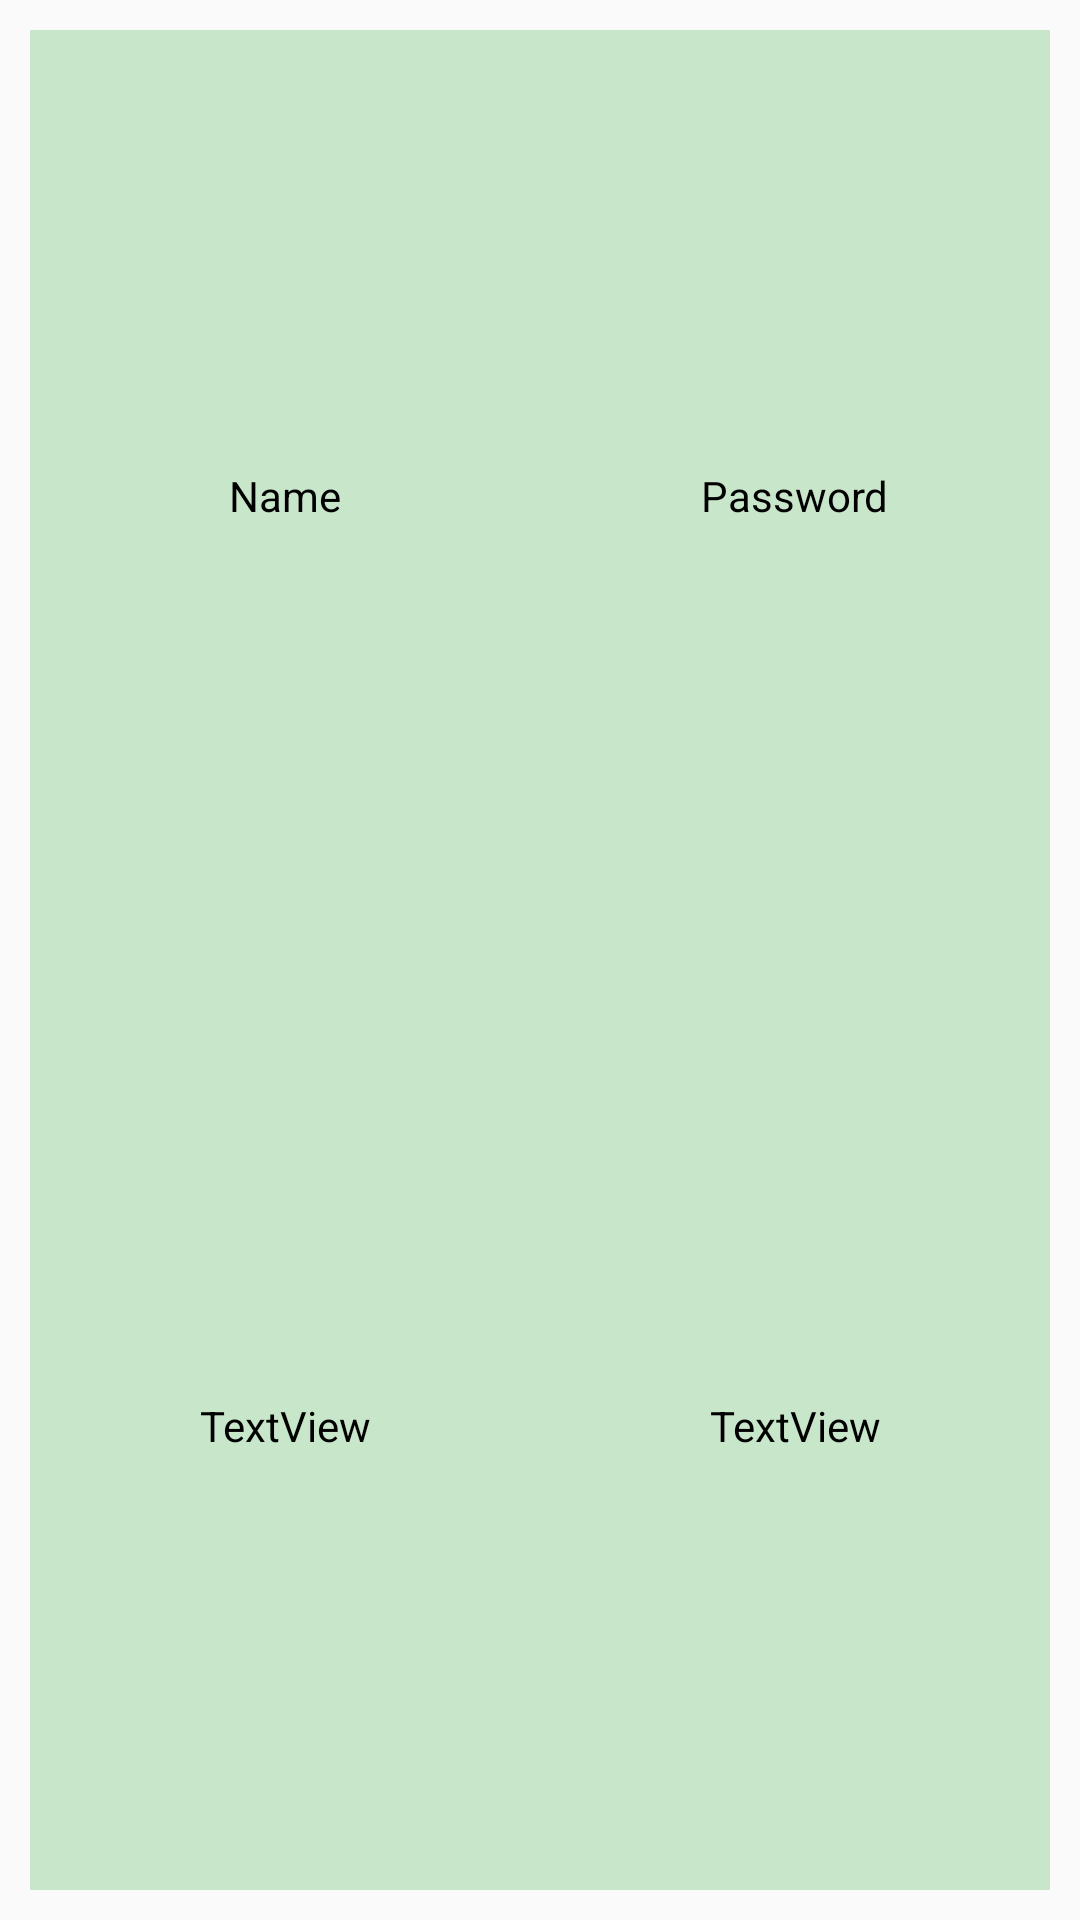

The Android layout XML behind this screen, and the referenced resources:
<!-- AndroidManifest.xml: application theme Theme.MyApplication2 -->
<!-- res/layout/exemplu_angajat.xml -->
<?xml version="1.0" encoding="utf-8"?>
<androidx.constraintlayout.widget.ConstraintLayout xmlns:android="http://schemas.android.com/apk/res/android"
    xmlns:app="http://schemas.android.com/apk/res-auto"
    xmlns:tools="http://schemas.android.com/tools"
    android:id="@+id/main"
    android:layout_width="match_parent"
    android:layout_height="100dp"
    android:paddingHorizontal="10dp"
    android:paddingVertical="10dp">

    <androidx.constraintlayout.widget.ConstraintLayout
        android:layout_width="match_parent"
        android:layout_height="match_parent"
        android:background="@color/green_light"
        tools:layout_editor_absoluteX="10dp"
        tools:layout_editor_absoluteY="10dp">

        <TextView
            android:id="@+id/textView10"
            android:layout_width="wrap_content"
            android:layout_height="wrap_content"
            android:text="Password"
            android:textColor="@color/black"
            app:layout_constraintBottom_toTopOf="@+id/guideline2"
            app:layout_constraintEnd_toEndOf="parent"
            app:layout_constraintHorizontal_bias="0.5"
            app:layout_constraintStart_toEndOf="@+id/guideline"
            app:layout_constraintStart_toStartOf="@+id/guideline"
            app:layout_constraintTop_toTopOf="parent"
            app:layout_constraintVertical_bias="0.5" />

        <TextView
            android:id="@+id/textView"
            android:layout_width="wrap_content"
            android:layout_height="wrap_content"
            android:text="Name"
            android:textColor="@color/black"
            app:layout_constraintBottom_toTopOf="@+id/guideline2"
            app:layout_constraintEnd_toStartOf="@+id/guideline"
            app:layout_constraintStart_toStartOf="parent"
            app:layout_constraintTop_toTopOf="parent" />

        <TextView
            android:id="@+id/name"
            android:layout_width="wrap_content"
            android:layout_height="wrap_content"
            android:text="TextView"
            android:textColor="@color/black"
            app:layout_constraintBottom_toBottomOf="parent"
            app:layout_constraintEnd_toStartOf="@+id/guideline"
            app:layout_constraintStart_toStartOf="parent"
            app:layout_constraintTop_toTopOf="@+id/guideline2" />

        <TextView
            android:id="@+id/password"
            android:layout_width="wrap_content"
            android:layout_height="wrap_content"
            android:text="TextView"
            android:textColor="@color/black"
            app:layout_constraintBottom_toBottomOf="parent"
            app:layout_constraintEnd_toEndOf="parent"
            app:layout_constraintHorizontal_bias="0.5"
            app:layout_constraintStart_toEndOf="@+id/guideline"
            app:layout_constraintTop_toBottomOf="@+id/guideline2"
            app:layout_constraintVertical_bias="0.5" />

        <androidx.constraintlayout.widget.Guideline
            android:id="@+id/guideline"
            android:layout_width="wrap_content"
            android:layout_height="wrap_content"
            android:orientation="vertical"
            app:layout_constraintEnd_toEndOf="parent"
            app:layout_constraintGuide_percent="0.5"
            app:layout_constraintStart_toStartOf="parent" />

        <androidx.constraintlayout.widget.Guideline
            android:id="@+id/guideline2"
            android:layout_width="wrap_content"
            android:layout_height="wrap_content"
            android:layout_marginStart="16dp"
            android:orientation="horizontal"
            app:layout_constraintBottom_toBottomOf="parent"
            app:layout_constraintGuide_percent="0.5"
            app:layout_constraintStart_toStartOf="parent"
            app:layout_constraintTop_toTopOf="parent" />
    </androidx.constraintlayout.widget.ConstraintLayout>

</androidx.constraintlayout.widget.ConstraintLayout>
<!-- resources referenced by this layout -->
<resources>
  <color name="black">#000000</color>
  <color name="green_light">#C8E6C9</color>
  <style name="Theme.MyApplication2" parent="Theme.Botofan" />
  <style name="Theme.Botofan" parent="Theme.AppCompat.DayNight.NoActionBar">
          <item name="android:textAllCaps">false</item>
          <item name="android:textColor">@color/invertedBackgrounds</item>
          <item name="android:textColorHint">#0000005F</item>
          <item name="android:layout_height">50dp</item>
          <item name="cardViewStyle">@style/CardView_</item>
          <item name="colorPrimaryVariant">@color/transparent</item>
          <item name="colorPrimary">@color/transparent</item>
          <item name="bottomAppBarStyle">@style/BottomAppBarAndrei</item>
          <item name="buttonStyle">@style/DefaultButtonAndrei</item>
  
      </style>
  <color name="invertedBackgrounds">#000000</color>
  <style name="CardView_" parent="Base.CardView">
          <item name="android:layout_height">50dp</item>
      </style>
  <color name="transparent">#00000000</color>
  <style name="BottomAppBarAndrei">
          <item name="android:background">@color/transparent</item>
      </style>
  <style name="DefaultButtonAndrei">
          <item name="android:background">@drawable/default_button_andrei</item>
          <item name="android:gravity">center</item>
          <item name="android:layout_marginBottom">0dp</item>
          <item name="android:clickable">true</item>
      </style>
  <!-- drawable default_button_andrei (drawable) -->
  <?xml version="1.0" encoding="utf-8"?>
  <selector
      xmlns:android="http://schemas.android.com/apk/res/android">
  
  
  
      
      <item android:state_pressed="true">
          <shape>
              <gradient
                  android:endColor="@color/gray"
                  android:startColor="@color/white"
                  android:angle="90" />
              <stroke
                  android:width="1dp"
                  android:color="@color/gray" />
  
              <corners
                  android:radius="15dp" />
              <padding
                  android:left="10dp"
                  android:top="10dp"
                  android:right="10dp"
                  android:bottom="10dp" />
          </shape>
      </item>
  
  
      <item>
          <shape>
              <gradient
                  android:endColor="@color/gray"
                  android:startColor="@color/white"
                  android:angle="270" />
              <stroke
                  android:width="1dp"
                  android:color="@color/gray" />
  
              <corners
                  android:radius="15dp" />
              <padding
                  android:left="10dp"
                  android:top="10dp"
                  android:right="10dp"
                  android:bottom="10dp" />
          </shape>
      </item>
  
  </selector>
  <color name="gray">#808080</color>
  <color name="white">#FFFFFF</color>
</resources>
